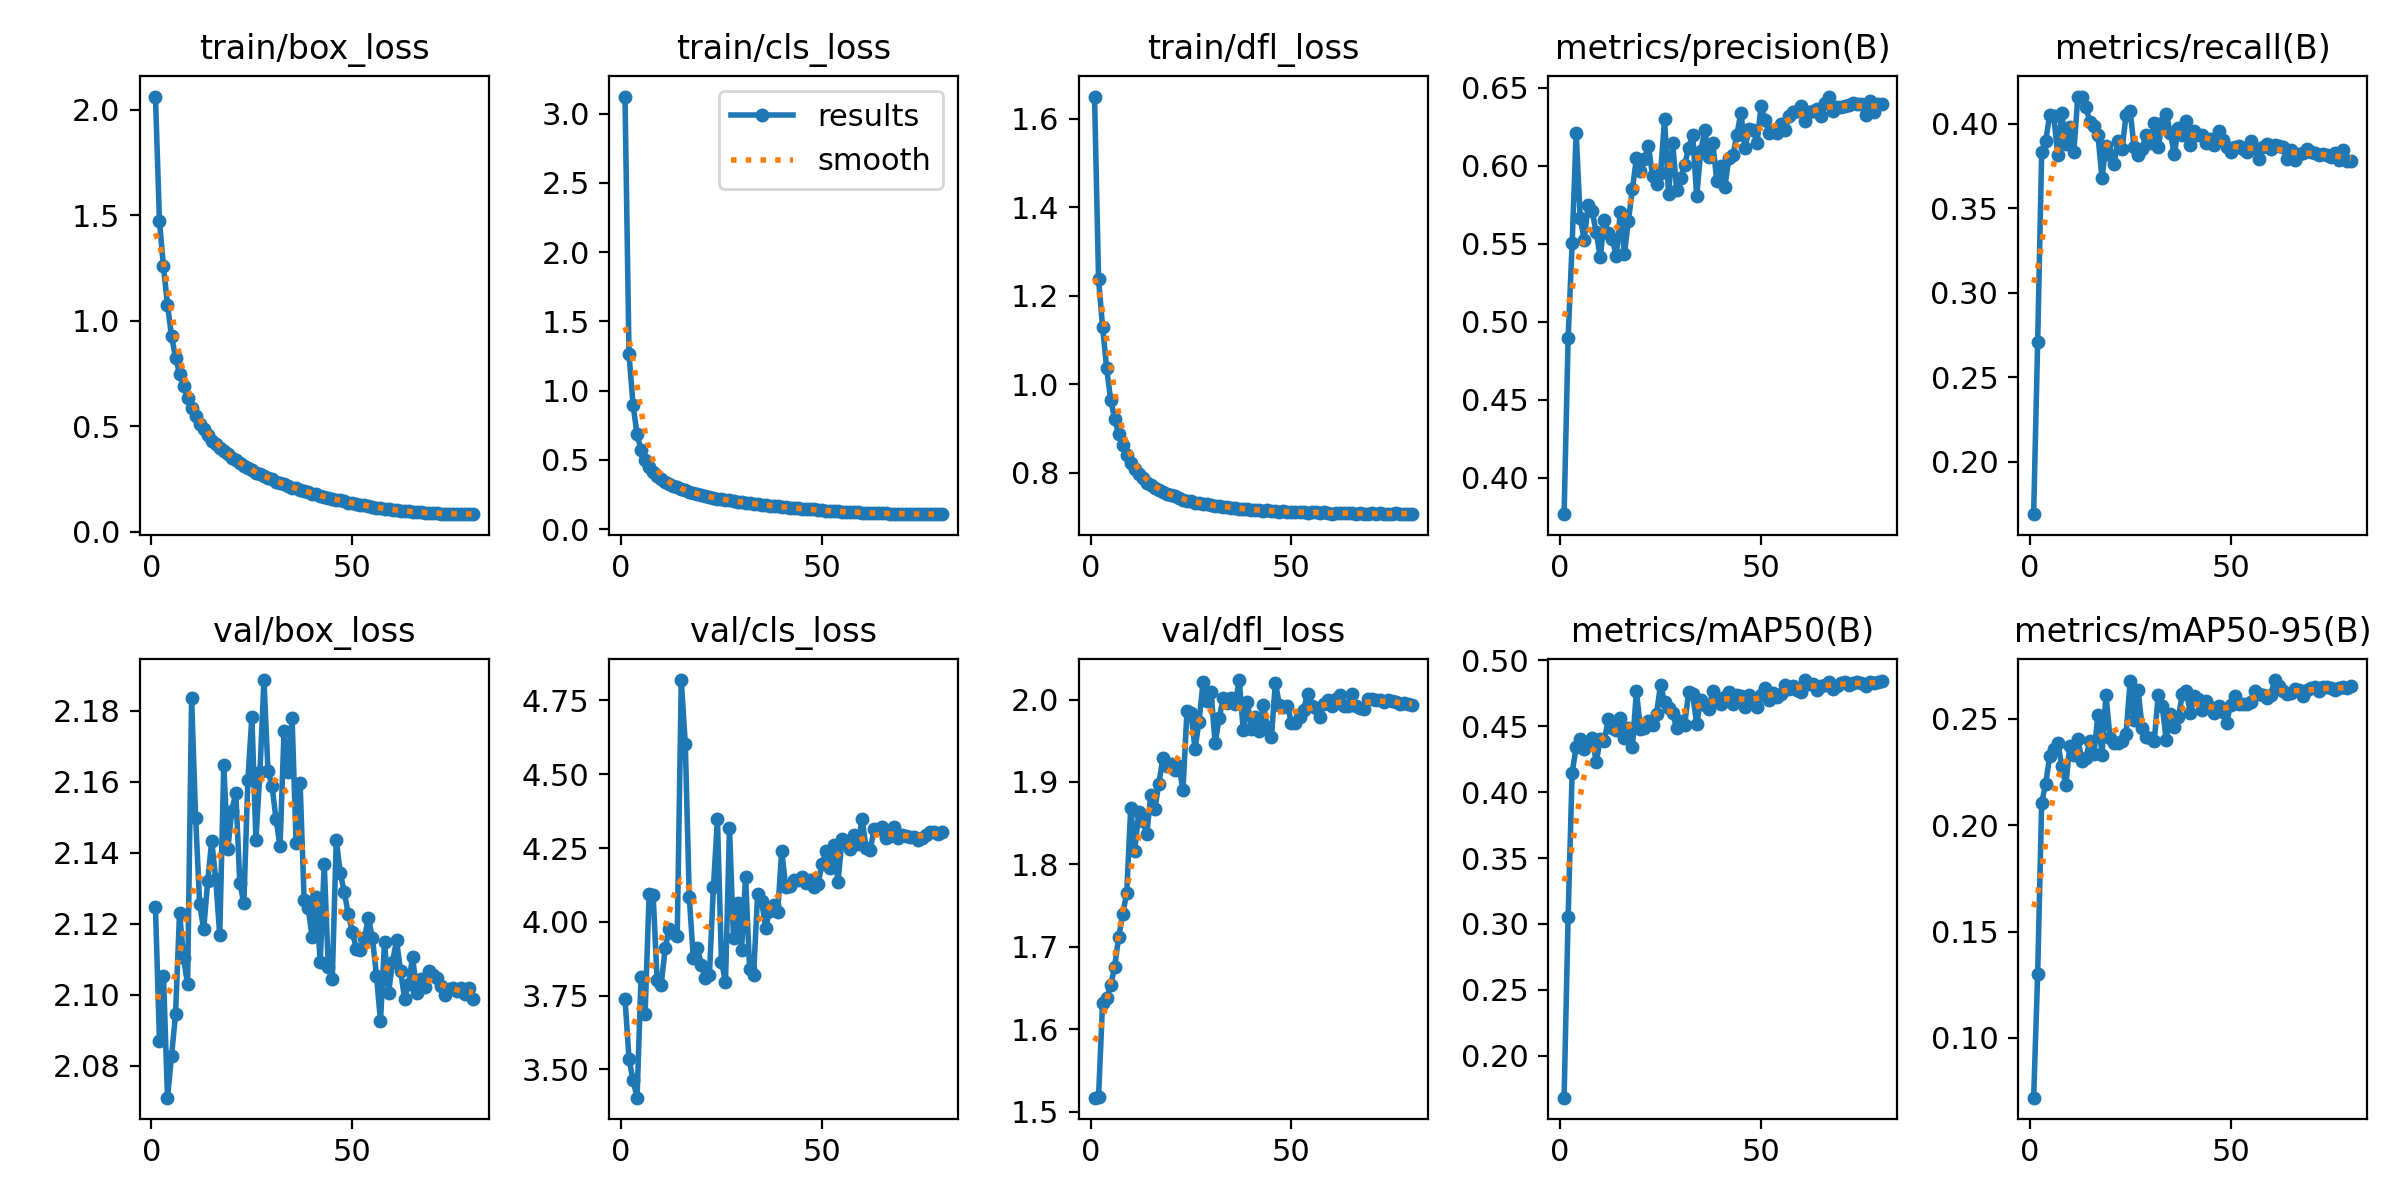

The table this chart was drawn from, first rows:
epoch, train/box_loss, train/cls_loss, train/dfl_loss, metrics/precision(B), metrics/recall(B), metrics/mAP50(B), metrics/mAP50-95(B), val/box_loss, val/cls_loss, val/dfl_loss, lr/pg0, lr/pg1, lr/pg2
1, 2.062, 3.123, 1.65, 0.3767, 0.169, 0.1683, 0.0719, 2.125, 3.739, 1.517, 0.07489, 2.5112e-06, 2.5112e-06
2, 1.472, 1.264, 1.237, 0.4895, 0.271, 0.3056, 0.13, 2.087, 3.537, 1.518, 0.04969, 5.0295e-06, 5.0295e-06
3, 1.257, 0.8989, 1.13, 0.5502, 0.3831, 0.4145, 0.2106, 2.105, 3.464, 1.633, 0.02449, 7.5401e-06, 7.5401e-06
4, 1.075, 0.6843, 1.037, 0.6209, 0.3897, 0.4342, 0.2195, 2.071, 3.405, 1.638, 9.9658e-06, 9.9658e-06, 9.9658e-06
5, 0.9278, 0.5704, 0.9654, 0.5665, 0.4055, 0.4402, 0.2326, 2.083, 3.814, 1.653, 9.9392e-06, 9.9392e-06, 9.9392e-06
6, 0.8252, 0.4991, 0.9217, 0.5525, 0.4047, 0.4324, 0.236, 2.095, 3.687, 1.676, 9.9052e-06, 9.9052e-06, 9.9052e-06
7, 0.7491, 0.4507, 0.8876, 0.5748, 0.3813, 0.4356, 0.2389, 2.123, 4.093, 1.712, 9.8636e-06, 9.8636e-06, 9.8636e-06
8, 0.6891, 0.412, 0.863, 0.5709, 0.4063, 0.4413, 0.2279, 2.11, 4.091, 1.74, 9.8147e-06, 9.8147e-06, 9.8147e-06
9, 0.6329, 0.3844, 0.8392, 0.5572, 0.3882, 0.4225, 0.219, 2.103, 3.802, 1.765, 9.7585e-06, 9.7585e-06, 9.7585e-06
10, 0.5842, 0.3633, 0.8219, 0.5413, 0.3981, 0.4406, 0.2375, 2.183, 3.787, 1.868, 9.695e-06, 9.695e-06, 9.695e-06
11, 0.5483, 0.3438, 0.8082, 0.5654, 0.3835, 0.4386, 0.2332, 2.15, 3.91, 1.817, 9.6243e-06, 9.6243e-06, 9.6243e-06
12, 0.5116, 0.3238, 0.7964, 0.5566, 0.4162, 0.4554, 0.2407, 2.126, 3.975, 1.864, 9.5467e-06, 9.5467e-06, 9.5467e-06
13, 0.4884, 0.3138, 0.789, 0.5533, 0.4162, 0.4487, 0.2303, 2.118, 3.961, 1.852, 9.4621e-06, 9.4621e-06, 9.4621e-06
14, 0.4593, 0.3014, 0.7771, 0.542, 0.41, 0.4471, 0.2317, 2.132, 3.953, 1.837, 9.3708e-06, 9.3708e-06, 9.3708e-06
15, 0.4319, 0.2889, 0.7714, 0.5706, 0.4011, 0.4561, 0.2397, 2.143, 4.819, 1.884, 9.2728e-06, 9.2728e-06, 9.2728e-06
16, 0.4157, 0.2804, 0.7656, 0.5433, 0.3985, 0.4412, 0.2336, 2.132, 4.604, 1.867, 9.1683e-06, 9.1683e-06, 9.1683e-06
17, 0.3977, 0.2687, 0.7609, 0.5647, 0.3932, 0.4488, 0.252, 2.117, 4.082, 1.898, 9.0575e-06, 9.0575e-06, 9.0575e-06
18, 0.3812, 0.2605, 0.7561, 0.5848, 0.368, 0.4342, 0.2332, 2.165, 3.877, 1.929, 8.9405e-06, 8.9405e-06, 8.9405e-06
19, 0.3674, 0.2531, 0.7516, 0.6049, 0.387, 0.4767, 0.2614, 2.141, 3.912, 1.92, 8.8176e-06, 8.8176e-06, 8.8176e-06
20, 0.3486, 0.2469, 0.7498, 0.5964, 0.3813, 0.4479, 0.2412, 2.152, 3.855, 1.921, 8.6889e-06, 8.6889e-06, 8.6889e-06
21, 0.34, 0.2409, 0.7478, 0.6044, 0.3764, 0.4484, 0.2386, 2.157, 3.809, 1.914, 8.5546e-06, 8.5546e-06, 8.5546e-06
22, 0.3276, 0.2361, 0.744, 0.6125, 0.3897, 0.4536, 0.2388, 2.131, 3.819, 1.92, 8.4149e-06, 8.4149e-06, 8.4149e-06
23, 0.3106, 0.2258, 0.7392, 0.5935, 0.3853, 0.4511, 0.2397, 2.126, 4.117, 1.89, 8.27e-06, 8.27e-06, 8.27e-06
24, 0.3004, 0.2206, 0.7369, 0.5885, 0.4051, 0.4595, 0.2429, 2.16, 4.348, 1.986, 8.1202e-06, 8.1202e-06, 8.1202e-06
25, 0.2917, 0.2162, 0.7353, 0.595, 0.4078, 0.4813, 0.2677, 2.178, 3.866, 1.984, 7.9657e-06, 7.9657e-06, 7.9657e-06
26, 0.2794, 0.2119, 0.7326, 0.6296, 0.3861, 0.4682, 0.2493, 2.144, 3.796, 1.94, 7.8067e-06, 7.8067e-06, 7.8067e-06
27, 0.2728, 0.2075, 0.7314, 0.5819, 0.3815, 0.4636, 0.2637, 2.163, 4.317, 1.973, 7.6435e-06, 7.6435e-06, 7.6435e-06
28, 0.2624, 0.204, 0.7303, 0.6148, 0.3853, 0.4602, 0.2459, 2.189, 3.944, 2.021, 7.4763e-06, 7.4763e-06, 7.4763e-06
29, 0.2532, 0.1994, 0.7284, 0.5847, 0.3936, 0.4482, 0.2414, 2.163, 4.062, 1.999, 7.3054e-06, 7.3054e-06, 7.3054e-06
30, 0.2475, 0.1959, 0.7274, 0.592, 0.3887, 0.4541, 0.2413, 2.159, 3.905, 2.009, 7.1311e-06, 7.1311e-06, 7.1311e-06
31, 0.2371, 0.1917, 0.7245, 0.6007, 0.4007, 0.451, 0.2394, 2.15, 4.153, 1.947, 6.9535e-06, 6.9535e-06, 6.9535e-06
32, 0.2303, 0.187, 0.724, 0.6113, 0.3866, 0.4758, 0.2612, 2.142, 3.842, 1.977, 6.7731e-06, 6.7731e-06, 6.7731e-06
33, 0.225, 0.185, 0.7234, 0.6199, 0.4007, 0.4741, 0.2559, 2.174, 3.821, 2.001, 6.59e-06, 6.59e-06, 6.59e-06
34, 0.2188, 0.1811, 0.7235, 0.5804, 0.406, 0.4517, 0.2399, 2.163, 4.094, 1.996, 6.4046e-06, 6.4046e-06, 6.4046e-06
35, 0.2094, 0.1773, 0.7215, 0.6092, 0.3945, 0.4702, 0.2524, 2.178, 4.071, 2.001, 6.2171e-06, 6.2171e-06, 6.2171e-06
36, 0.2075, 0.1756, 0.7211, 0.6229, 0.382, 0.4661, 0.246, 2.143, 3.98, 1.995, 6.0278e-06, 6.0278e-06, 6.0278e-06
37, 0.1986, 0.1704, 0.719, 0.6055, 0.3976, 0.4629, 0.2508, 2.159, 4.037, 2.024, 5.837e-06, 5.837e-06, 5.837e-06
38, 0.1933, 0.1688, 0.7189, 0.6145, 0.3932, 0.4767, 0.2615, 2.127, 4.056, 1.963, 5.645e-06, 5.645e-06, 5.645e-06
39, 0.187, 0.1648, 0.7183, 0.5904, 0.4016, 0.4713, 0.2629, 2.124, 4.035, 1.997, 5.4522e-06, 5.4522e-06, 5.4522e-06
40, 0.1809, 0.162, 0.7166, 0.5996, 0.3875, 0.4664, 0.2528, 2.116, 4.24, 1.964, 5.2587e-06, 5.2587e-06, 5.2587e-06
41, 0.1763, 0.158, 0.716, 0.5861, 0.3958, 0.4719, 0.2609, 2.127, 4.12, 1.979, 5.065e-06, 5.065e-06, 5.065e-06
42, 0.1693, 0.1545, 0.7161, 0.6052, 0.3932, 0.4759, 0.2592, 2.109, 4.122, 1.961, 4.8713e-06, 4.8713e-06, 4.8713e-06
43, 0.165, 0.1515, 0.7147, 0.6067, 0.3936, 0.467, 0.254, 2.137, 4.142, 1.993, 4.6778e-06, 4.6778e-06, 4.6778e-06
44, 0.1617, 0.151, 0.7155, 0.6198, 0.3885, 0.4739, 0.2583, 2.108, 4.142, 1.967, 4.485e-06, 4.485e-06, 4.485e-06
45, 0.1552, 0.1479, 0.7133, 0.6339, 0.3913, 0.4729, 0.2559, 2.104, 4.152, 1.954, 4.293e-06, 4.293e-06, 4.293e-06
46, 0.1511, 0.1447, 0.7135, 0.6112, 0.3877, 0.4642, 0.2529, 2.143, 4.132, 2.02, 4.1022e-06, 4.1022e-06, 4.1022e-06
47, 0.1478, 0.1443, 0.7124, 0.6237, 0.3957, 0.4735, 0.2559, 2.134, 4.141, 1.994, 3.9129e-06, 3.9129e-06, 3.9129e-06
48, 0.1464, 0.1424, 0.7126, 0.6231, 0.3904, 0.4674, 0.2531, 2.129, 4.119, 1.99, 3.7254e-06, 3.7254e-06, 3.7254e-06
49, 0.1381, 0.1389, 0.7122, 0.6145, 0.3861, 0.4642, 0.2481, 2.123, 4.127, 1.992, 3.54e-06, 3.54e-06, 3.54e-06
50, 0.1361, 0.1372, 0.7115, 0.638, 0.3831, 0.4734, 0.2566, 2.118, 4.196, 1.972, 3.3569e-06, 3.3569e-06, 3.3569e-06
51, 0.1317, 0.1345, 0.7113, 0.6292, 0.3864, 0.4789, 0.2606, 2.113, 4.239, 1.972, 3.1765e-06, 3.1765e-06, 3.1765e-06
52, 0.1276, 0.1321, 0.7105, 0.6211, 0.387, 0.4698, 0.2572, 2.113, 4.183, 1.979, 2.9989e-06, 2.9989e-06, 2.9989e-06
53, 0.1253, 0.1316, 0.7108, 0.6221, 0.3848, 0.475, 0.2571, 2.116, 4.26, 1.988, 2.8246e-06, 2.8246e-06, 2.8246e-06
54, 0.12, 0.1282, 0.71, 0.6209, 0.3831, 0.4721, 0.2572, 2.122, 4.133, 2.007, 2.6537e-06, 2.6537e-06, 2.6537e-06
55, 0.1187, 0.1268, 0.7104, 0.6268, 0.3897, 0.4746, 0.2579, 2.116, 4.281, 1.992, 2.4865e-06, 2.4865e-06, 2.4865e-06
56, 0.114, 0.1248, 0.7111, 0.6228, 0.3857, 0.4815, 0.2634, 2.105, 4.268, 1.99, 2.3233e-06, 2.3233e-06, 2.3233e-06
57, 0.1129, 0.1242, 0.7092, 0.6318, 0.3794, 0.4783, 0.2618, 2.092, 4.246, 1.979, 2.1643e-06, 2.1643e-06, 2.1643e-06
58, 0.1089, 0.1226, 0.7106, 0.6344, 0.3866, 0.4801, 0.2615, 2.115, 4.293, 1.995, 2.0098e-06, 2.0098e-06, 2.0098e-06
59, 0.1067, 0.1213, 0.7097, 0.6349, 0.3879, 0.4773, 0.2596, 2.1, 4.264, 2, 1.86e-06, 1.86e-06, 1.86e-06
60, 0.1042, 0.1194, 0.708, 0.638, 0.3853, 0.476, 0.2614, 2.109, 4.348, 1.992, 1.7151e-06, 1.7151e-06, 1.7151e-06
... 20 more rows
